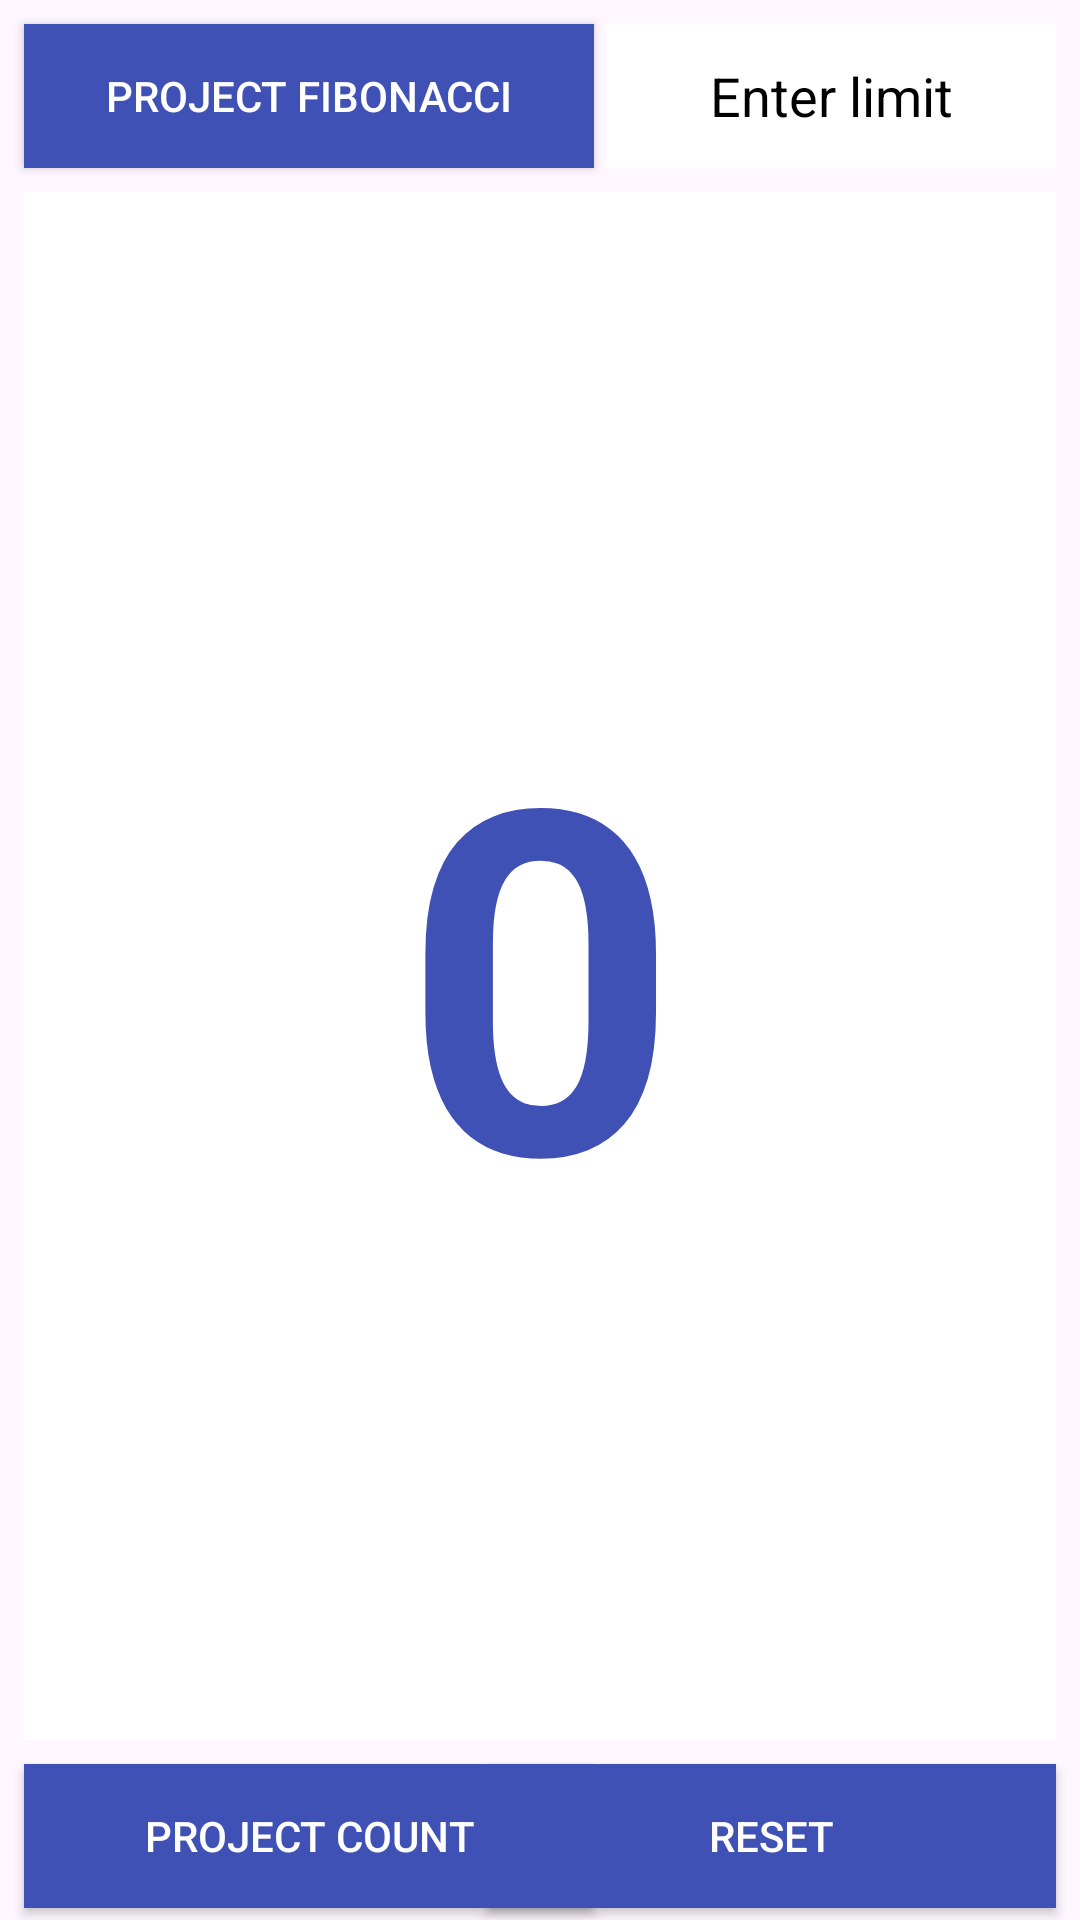

Write the Android layout XML for this screen, with the resource values it uses.
<!-- AndroidManifest.xml: application theme Theme.HafizApps -->
<!-- res/layout/activity_toast.xml -->
<?xml version="1.0" encoding="utf-8"?>
<androidx.constraintlayout.widget.ConstraintLayout
    xmlns:android="http://schemas.android.com/apk/res/android"
    xmlns:app="http://schemas.android.com/apk/res-auto"
    xmlns:tools="http://schemas.android.com/tools"
    android:layout_width="match_parent"
    android:layout_height="match_parent"
    tools:context=".Fibonacci">


    <Button
        android:id="@+id/button_fibonacci"
        android:layout_width="190dp"
        android:layout_height="48dp"
        android:layout_marginEnd="8dp"
        android:layout_marginStart="8dp"
        android:layout_marginTop="8dp"
        android:background="@color/colorPrimary"
        android:onClick="showFibonacci"
        android:text="@string/button_label_fibonacci"
        android:textColor="@android:color/white"
        app:layout_constraintEnd_toEndOf="parent"
        app:layout_constraintStart_toStartOf="parent"
        app:layout_constraintHorizontal_bias="0.0"
        app:layout_constraintTop_toTopOf="parent"
        tools:ignore="OnClick" />

    <EditText
        android:id="@+id/limit_input"
        android:layout_width="150dp"
        android:layout_height="48dp"
        android:layout_marginStart="8dp"
        android:layout_marginTop="8dp"
        android:layout_marginEnd="8dp"
        android:background="@color/white"
        android:textAlignment="center"
        android:textColor="@color/black"
        android:hint="Enter limit"
        android:textColorHint="@color/black"
        android:inputType="number"
        app:layout_constraintEnd_toEndOf="parent"
        app:layout_constraintHorizontal_bias="1.0"
        app:layout_constraintStart_toStartOf="parent"
        app:layout_constraintTop_toTopOf="parent" />

    <Button
        android:id="@+id/button_count"
        android:layout_width="190dp"
        android:layout_height="wrap_content"
        android:layout_marginStart="8dp"
        android:layout_marginEnd="8dp"
        android:layout_marginBottom="4dp"
        android:background="@color/colorPrimary"
        android:onClick="countUp"
        android:text="@string/button_label_count"
        android:textColor="@android:color/white"
        app:layout_constraintBottom_toBottomOf="parent"
        app:layout_constraintEnd_toEndOf="parent"
        app:layout_constraintHorizontal_bias="0.0"
        app:layout_constraintStart_toStartOf="parent" />

    <Button
        android:id="@+id/button_reset"
        android:layout_width="190dp"
        android:layout_height="wrap_content"
        android:layout_marginStart="8dp"
        android:layout_marginEnd="8dp"
        android:layout_marginBottom="4dp"
        android:background="@color/colorPrimary"
        android:onClick="reset"
        android:text="Reset"
        android:textColor="@android:color/white"
        app:layout_constraintBottom_toBottomOf="parent"
        app:layout_constraintEnd_toEndOf="parent"
        app:layout_constraintHorizontal_bias="1.0"
        app:layout_constraintStart_toStartOf="parent"
        tools:ignore="OnClick" />

    <TextView
        android:id="@+id/show_count"
        android:layout_width="0dp"
        android:layout_height="0dp"
        android:layout_marginStart="8dp"
        android:layout_marginTop="8dp"
        android:layout_marginEnd="8dp"
        android:layout_marginBottom="8dp"
        android:background="@color/white"
        android:gravity="center_vertical"
        android:text="0"
        android:textAlignment="center"
        android:textColor="@color/colorPrimary"
        android:textSize="160sp"
        android:textStyle="bold"
        app:layout_constraintBottom_toTopOf="@+id/button_count"
        app:layout_constraintEnd_toEndOf="parent"
        app:layout_constraintHorizontal_bias="0.0"
        app:layout_constraintStart_toStartOf="parent"
        app:layout_constraintTop_toBottomOf="@+id/button_fibonacci"
        app:layout_constraintVertical_bias="0.0"
        tools:ignore="RtlCompat" />


</androidx.constraintlayout.widget.ConstraintLayout>
<!-- resources referenced by this layout -->
<resources>
  <color name="black">#FF000000</color>
  <color name="colorPrimary">#3F51B5</color>
  <color name="white">#FFFFFFFF</color>
  <string name="button_label_count">Project Count</string>
  <string name="button_label_fibonacci">Project Fibonacci</string>
  <style name="Theme.HafizApps" parent="Base.Theme.HafizApps" />
  <style name="Base.Theme.HafizApps" parent="Theme.Material3.DayNight.NoActionBar">
          
          
      </style>
</resources>
